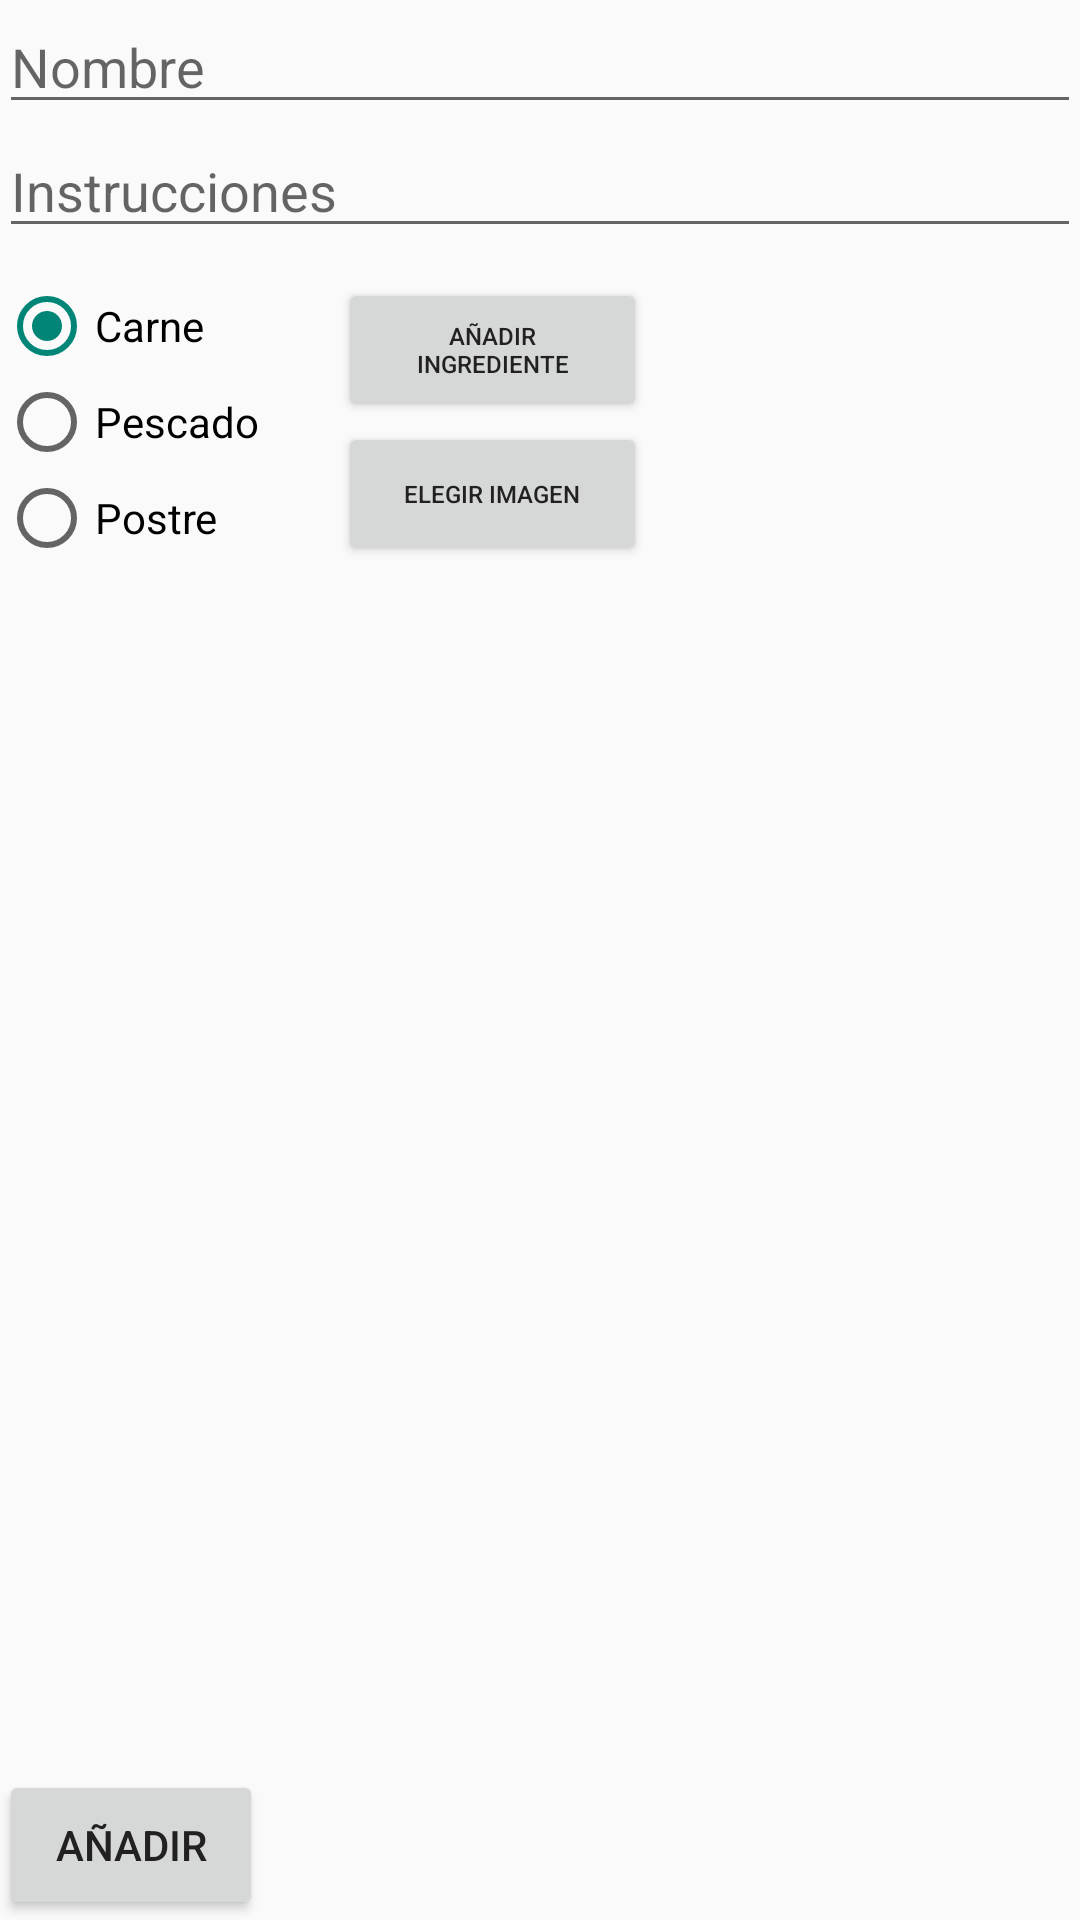

Reconstruct the res/layout file that produces this screen, plus the resources it refers to.
<!-- AndroidManifest.xml: application theme AppTheme -->
<!-- res/layout/alta.xml -->
<?xml version="1.0" encoding="utf-8"?>
<LinearLayout xmlns:android="http://schemas.android.com/apk/res/android"
    xmlns:tools="http://schemas.android.com/tools" android:layout_width="match_parent"
    android:layout_height="match_parent" android:paddingLeft="@dimen/activity_horizontal_margin"
    android:paddingRight="@dimen/activity_horizontal_margin"
    android:paddingTop="@dimen/activity_vertical_margin"
    android:paddingBottom="@dimen/activity_vertical_margin" tools:context=".Principal"
    style="@style/AppTheme"
    android:orientation="vertical">

    <EditText
        android:layout_width="match_parent"
        android:layout_height="wrap_content"
        android:id="@+id/etNombre"
        android:hint="Nombre"/>

    <EditText
        android:layout_width="match_parent"
        android:layout_height="wrap_content"
        android:id="@+id/etInstruccion"
        android:hint="Instrucciones"/>

    <LinearLayout
        android:orientation="horizontal"
        android:layout_width="match_parent"
        android:layout_height="0dp"
        android:layout_marginTop="10dp"
        android:layout_weight="3">

        <LinearLayout
            android:orientation="vertical"
            android:layout_width="0dp"
            android:layout_height="wrap_content"
            android:layout_weight="1.5">

            <RadioGroup
                android:layout_width="wrap_content"
                android:layout_height="wrap_content"
                android:id="@+id/radiogroup">

                <RadioButton
                    android:layout_width="wrap_content"
                    android:layout_height="wrap_content"
                    android:text="Carne"
                    android:id="@+id/rbCarne"
                    android:checked="true" />

                <RadioButton
                    android:layout_width="wrap_content"
                    android:layout_height="wrap_content"
                    android:text="Pescado"
                    android:id="@+id/rbPescado"
                    android:checked="false" />

                <RadioButton
                    android:layout_width="wrap_content"
                    android:layout_height="wrap_content"
                    android:text="Postre"
                    android:id="@+id/rbPostre"
                    android:checked="false" />
            </RadioGroup>
        </LinearLayout>

        <LinearLayout
            android:orientation="vertical"
            android:layout_width="0dp"
            android:layout_height="match_parent"
            android:layout_weight="1.5">

            <Button
                android:layout_width="match_parent"
                android:layout_height="wrap_content"
                android:text="Añadir Ingrediente"
                android:id="@+id/button"
                android:onClick="addIn"
                android:layout_gravity="right"
                android:textSize="8dp"
                android:layout_marginLeft="5dp" />

            <Button
                android:layout_width="match_parent"
                android:layout_height="wrap_content"
                android:text="Elegir imagen"
                android:id="@+id/btElegir"
                android:onClick="buscarFoto"
                android:layout_below="@+id/etInstruccion"
                android:layout_gravity="right"
                android:textSize="8dp"
                android:layout_marginLeft="5dp" />
        </LinearLayout>

        <ImageView
            android:layout_width="0dp"
            android:layout_height="match_parent"
            android:id="@+id/iv"
            android:layout_weight="2" />

    </LinearLayout>

    <LinearLayout
        android:orientation="horizontal"
        android:layout_width="match_parent"
        android:layout_height="0dp"
        android:layout_weight="7">

        <ListView
            android:layout_width="wrap_content"
            android:layout_height="match_parent"
            android:id="@+id/lvAlta"
            android:layout_weight="2.5"
            android:layout_marginTop="5dp" />

        <ListView
            android:layout_width="wrap_content"
            android:layout_height="wrap_content"
            android:id="@+id/lvUtensilios"
            android:layout_weight="2.5"
            android:layout_marginTop="5dp" />

    </LinearLayout>

    <Button
        android:layout_width="wrap_content"
        android:layout_height="0dp"
        android:text="Añadir"
        android:id="@+id/btAdd"
        android:onClick="add"
        android:layout_weight="1" />

</LinearLayout>
<!-- resources referenced by this layout -->
<resources>
  <style name="AppTheme" parent="Theme.AppCompat.Light.DarkActionBar">
          <item name="android:colorPrimaryDark" tools:targetApi="lollipop">@color/uno</item>
          <item name="android:colorPrimary" tools:targetApi="lollipop">@color/dos</item>
          <item name="android:textColorPrimary">@color/seis</item>
          <item name="android:icon">@color/cuatro</item>
          <item name="android:colorAccent" tools:targetApi="lollipop">@color/cinco</item>
  
      </style>
  <color name="uno">#616161</color>
  <color name="dos">#9E9E9E</color>
  <color name="seis">#212121</color>
  <color name="cuatro">#212121</color>
  <color name="cinco">#795548</color>
</resources>
